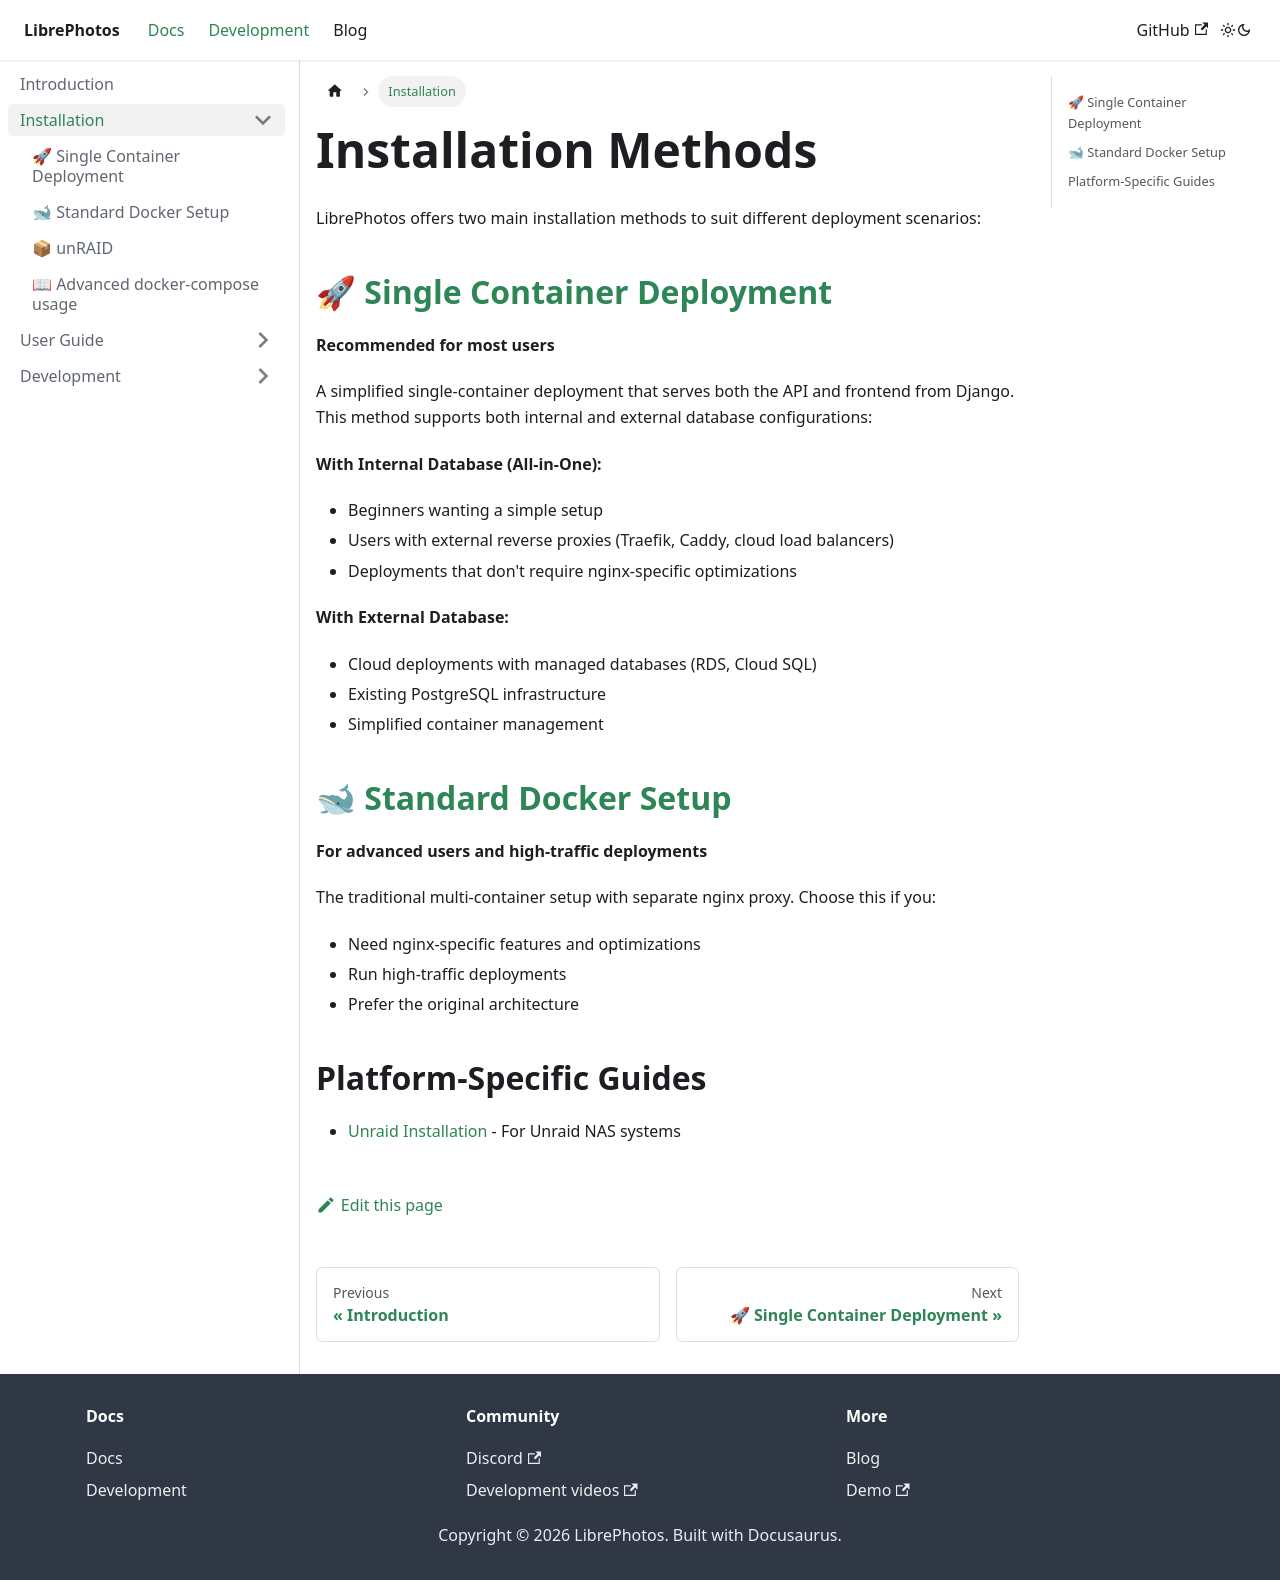

repository: LibrePhotos/librephotos.docs · page: docs/installation/index.html · generator: docusaurus

---
title: "Installation"
sidebar_position: 2
---

# Installation Methods

LibrePhotos offers two main installation methods to suit different deployment scenarios:

## 🚀 [Single Container Deployment](unified-deployment.md) 
**Recommended for most users**

A simplified single-container deployment that serves both the API and frontend from Django. This method supports both internal and external database configurations:

**With Internal Database (All-in-One):**
- Beginners wanting a simple setup
- Users with external reverse proxies (Traefik, Caddy, cloud load balancers)
- Deployments that don't require nginx-specific optimizations

**With External Database:**
- Cloud deployments with managed databases (RDS, Cloud SQL)
- Existing PostgreSQL infrastructure
- Simplified container management

## 🐋 [Standard Docker Setup](standard-install.md)
**For advanced users and high-traffic deployments**

The traditional multi-container setup with separate nginx proxy. Choose this if you:
- Need nginx-specific features and optimizations
- Run high-traffic deployments
- Prefer the original architecture

## Platform-Specific Guides

- [Unraid Installation](unraid.md) - For Unraid NAS systems
